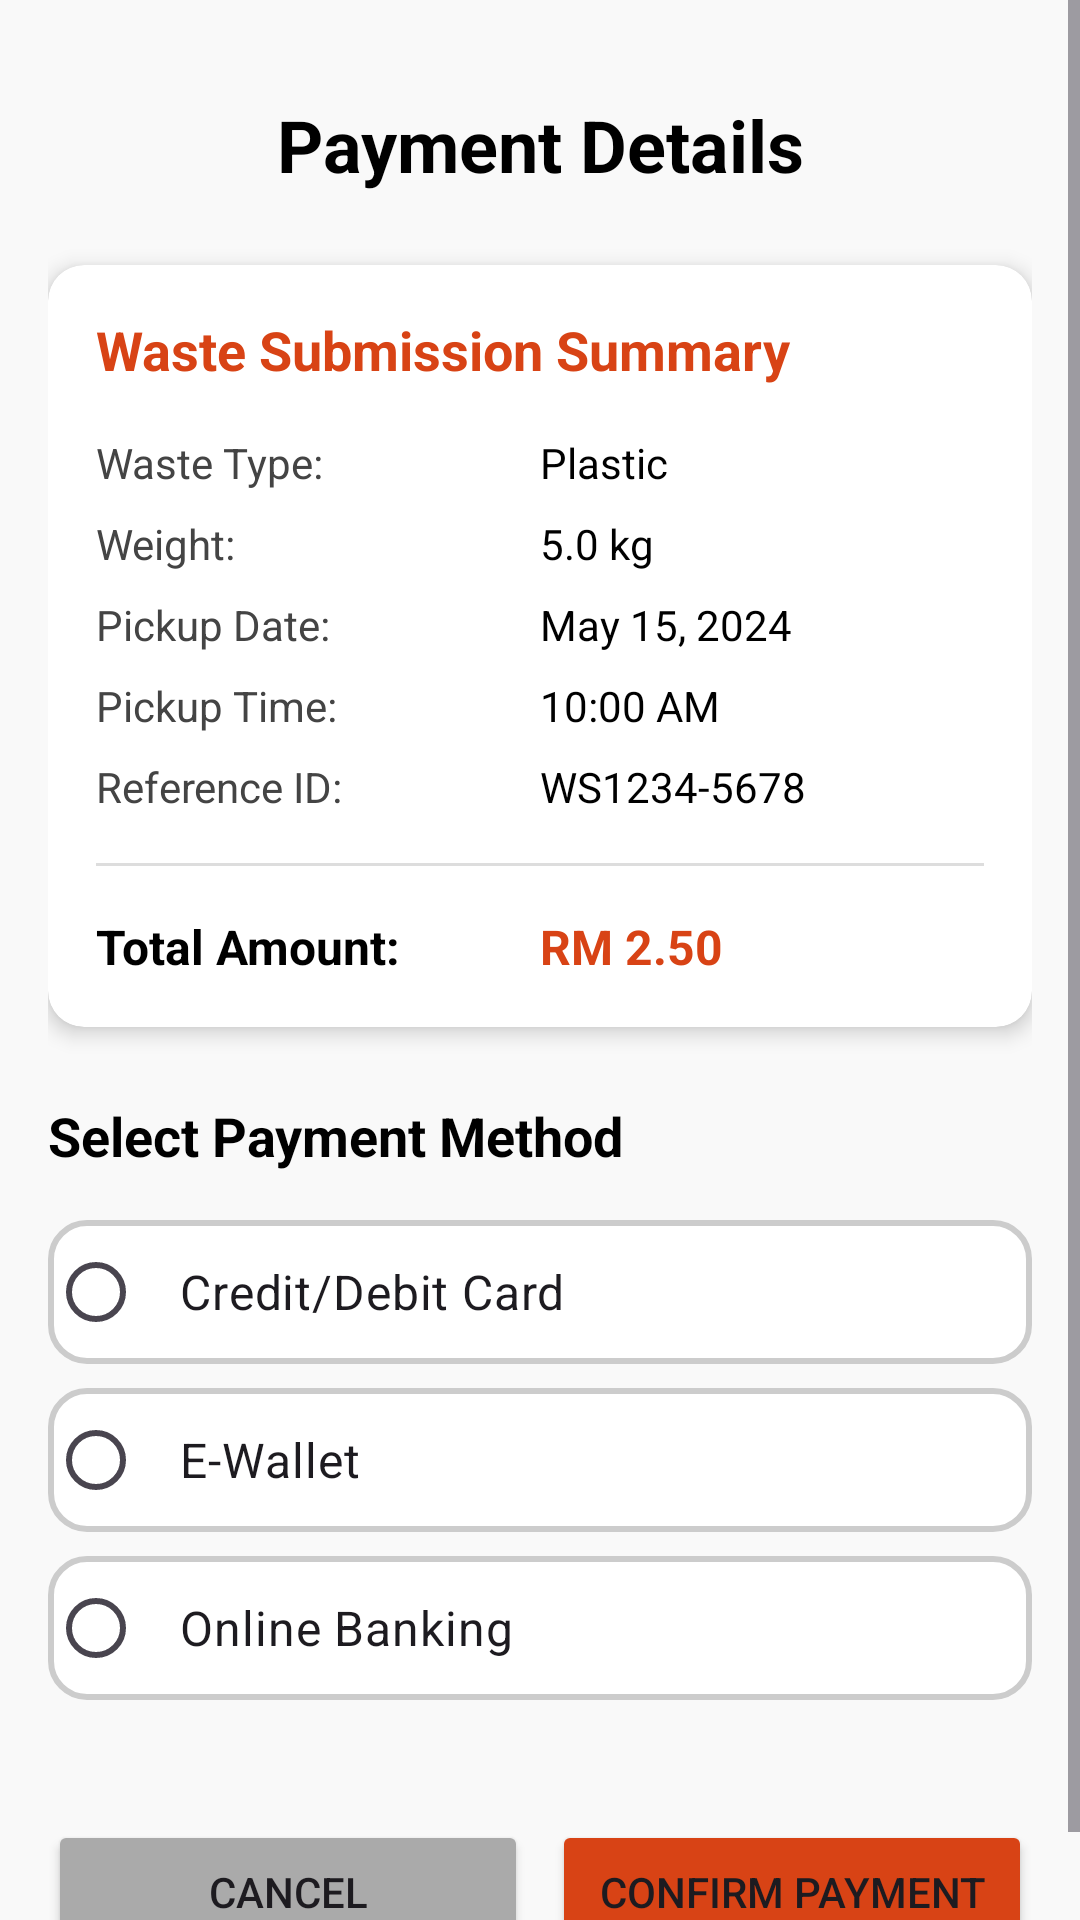

Write the Android layout XML for this screen, with the resource values it uses.
<!-- AndroidManifest.xml: application theme Theme.SmartWasteManagement2 -->
<!-- res/layout/activity_payment.xml -->
<?xml version="1.0" encoding="utf-8"?>
<ScrollView xmlns:android="http://schemas.android.com/apk/res/android"
    xmlns:app="http://schemas.android.com/apk/res-auto"
    xmlns:tools="http://schemas.android.com/tools"
    android:layout_width="match_parent"
    android:layout_height="match_parent"
    android:background="#F9F9F9"
    android:fillViewport="true">

    <LinearLayout
        android:layout_width="match_parent"
        android:layout_height="wrap_content"
        android:orientation="vertical"
        android:padding="16dp">

        
        <TextView
            android:layout_width="match_parent"
            android:layout_height="wrap_content"
            android:text="Payment Details"
            android:textColor="#000000"
            android:textSize="24sp"
            android:textStyle="bold"
            android:gravity="center"
            android:layout_marginTop="16dp"
            android:layout_marginBottom="24dp" />

        
        <androidx.cardview.widget.CardView
            android:layout_width="match_parent"
            android:layout_height="wrap_content"
            android:layout_marginBottom="24dp"
            app:cardCornerRadius="12dp"
            app:cardElevation="4dp">

            <LinearLayout
                android:layout_width="match_parent"
                android:layout_height="wrap_content"
                android:orientation="vertical"
                android:padding="16dp">

                <TextView
                    android:layout_width="match_parent"
                    android:layout_height="wrap_content"
                    android:text="Waste Submission Summary"
                    android:textStyle="bold"
                    android:textSize="18sp"
                    android:textColor="#D84315"
                    android:layout_marginBottom="16dp" />

                
                <LinearLayout
                    android:layout_width="match_parent"
                    android:layout_height="wrap_content"
                    android:orientation="horizontal"
                    android:layout_marginBottom="8dp">

                    <TextView
                        android:layout_width="0dp"
                        android:layout_height="wrap_content"
                        android:layout_weight="1"
                        android:text="Waste Type:"
                        android:textColor="#444444"
                        android:textSize="14sp" />

                    <TextView
                        android:id="@+id/tvWasteType"
                        android:layout_width="0dp"
                        android:layout_height="wrap_content"
                        android:layout_weight="1"
                        android:text="Plastic"
                        android:textColor="#000000"
                        android:textSize="14sp" />
                </LinearLayout>

                
                <LinearLayout
                    android:layout_width="match_parent"
                    android:layout_height="wrap_content"
                    android:orientation="horizontal"
                    android:layout_marginBottom="8dp">

                    <TextView
                        android:layout_width="0dp"
                        android:layout_height="wrap_content"
                        android:layout_weight="1"
                        android:text="Weight:"
                        android:textColor="#444444"
                        android:textSize="14sp" />

                    <TextView
                        android:id="@+id/tvWeight"
                        android:layout_width="0dp"
                        android:layout_height="wrap_content"
                        android:layout_weight="1"
                        android:text="5.0 kg"
                        android:textColor="#000000"
                        android:textSize="14sp" />
                </LinearLayout>

                
                <LinearLayout
                    android:layout_width="match_parent"
                    android:layout_height="wrap_content"
                    android:orientation="horizontal"
                    android:layout_marginBottom="8dp">

                    <TextView
                        android:layout_width="0dp"
                        android:layout_height="wrap_content"
                        android:layout_weight="1"
                        android:text="Pickup Date:"
                        android:textColor="#444444"
                        android:textSize="14sp" />

                    <TextView
                        android:id="@+id/tvPickupDate"
                        android:layout_width="0dp"
                        android:layout_height="wrap_content"
                        android:layout_weight="1"
                        android:text="May 15, 2024"
                        android:textColor="#000000"
                        android:textSize="14sp" />
                </LinearLayout>

                
                <LinearLayout
                    android:layout_width="match_parent"
                    android:layout_height="wrap_content"
                    android:orientation="horizontal"
                    android:layout_marginBottom="8dp">

                    <TextView
                        android:layout_width="0dp"
                        android:layout_height="wrap_content"
                        android:layout_weight="1"
                        android:text="Pickup Time:"
                        android:textColor="#444444"
                        android:textSize="14sp" />

                    <TextView
                        android:id="@+id/tvPickupTime"
                        android:layout_width="0dp"
                        android:layout_height="wrap_content"
                        android:layout_weight="1"
                        android:text="10:00 AM"
                        android:textColor="#000000"
                        android:textSize="14sp" />
                </LinearLayout>

                
                <LinearLayout
                    android:layout_width="match_parent"
                    android:layout_height="wrap_content"
                    android:orientation="horizontal"
                    android:layout_marginBottom="8dp">

                    <TextView
                        android:layout_width="0dp"
                        android:layout_height="wrap_content"
                        android:layout_weight="1"
                        android:text="Reference ID:"
                        android:textColor="#444444"
                        android:textSize="14sp" />

                    <TextView
                        android:id="@+id/tvReferenceId"
                        android:layout_width="0dp"
                        android:layout_height="wrap_content"
                        android:layout_weight="1"
                        android:text="WS1234-5678"
                        android:textColor="#000000"
                        android:textSize="14sp" />
                </LinearLayout>

                
                <View
                    android:layout_width="match_parent"
                    android:layout_height="1dp"
                    android:background="#DDDDDD"
                    android:layout_marginTop="8dp"
                    android:layout_marginBottom="16dp" />

                <LinearLayout
                    android:layout_width="match_parent"
                    android:layout_height="wrap_content"
                    android:orientation="horizontal">

                    <TextView
                        android:layout_width="0dp"
                        android:layout_height="wrap_content"
                        android:layout_weight="1"
                        android:text="Total Amount:"
                        android:textColor="#000000"
                        android:textStyle="bold"
                        android:textSize="16sp" />

                    <TextView
                        android:id="@+id/tvTotalAmount"
                        android:layout_width="0dp"
                        android:layout_height="wrap_content"
                        android:layout_weight="1"
                        android:text="RM 2.50"
                        android:textColor="#D84315"
                        android:textStyle="bold"
                        android:textSize="16sp" />
                </LinearLayout>
            </LinearLayout>
        </androidx.cardview.widget.CardView>

        
        <TextView
            android:layout_width="match_parent"
            android:layout_height="wrap_content"
            android:text="Select Payment Method"
            android:textColor="#000000"
            android:textSize="18sp"
            android:textStyle="bold"
            android:layout_marginBottom="16dp" />

        <RadioGroup
            android:id="@+id/radioGroupPaymentMethod"
            android:layout_width="match_parent"
            android:layout_height="wrap_content"
            android:layout_marginBottom="24dp">

            
            <RadioButton
                android:id="@+id/radioButtonCard"
                android:layout_width="match_parent"
                android:layout_height="wrap_content"
                android:text="Credit/Debit Card"
                android:textSize="16sp"
                android:padding="12dp"
                android:background="@drawable/rounded_white_box"
                android:layout_marginBottom="8dp" />

            
            <RadioButton
                android:id="@+id/radioButtonEWallet"
                android:layout_width="match_parent"
                android:layout_height="wrap_content"
                android:text="E-Wallet"
                android:textSize="16sp"
                android:padding="12dp"
                android:background="@drawable/rounded_white_box"
                android:layout_marginBottom="8dp" />

            
            <RadioButton
                android:id="@+id/radioButtonOnlineBanking"
                android:layout_width="match_parent"
                android:layout_height="wrap_content"
                android:text="Online Banking"
                android:textSize="16sp"
                android:padding="12dp"
                android:background="@drawable/rounded_white_box" />
        </RadioGroup>

        
        <LinearLayout
            android:layout_width="match_parent"
            android:layout_height="wrap_content"
            android:orientation="horizontal"
            android:layout_marginTop="16dp">

            <Button
                android:id="@+id/btnCancel"
                android:layout_width="0dp"
                android:layout_height="wrap_content"
                android:layout_weight="1"
                android:text="Cancel"
                android:layout_marginEnd="8dp"
                android:backgroundTint="#AAAAAA" />

            <Button
                android:id="@+id/btnConfirmPayment"
                android:layout_width="0dp"
                android:layout_height="wrap_content"
                android:layout_weight="1"
                android:text="Confirm Payment"
                android:backgroundTint="#D84315" />
        </LinearLayout>
    </LinearLayout>
</ScrollView>
<!-- resources referenced by this layout -->
<resources>
  <!-- drawable rounded_white_box (drawable) -->
  <shape xmlns:android="http://schemas.android.com/apk/res/android"
      android:shape="rectangle">
  
      <solid android:color="#FFFFFF"/>
      <corners android:radius="12dp"/>
  
      
      <stroke
          android:width="2dp"
          android:color="#CCCCCC" />
  </shape>
  <style name="Theme.SmartWasteManagement2" parent="Base.Theme.SmartWasteManagement2" />
  <style name="Base.Theme.SmartWasteManagement2" parent="Theme.Material3.DayNight.NoActionBar">
          
          
      </style>
</resources>
